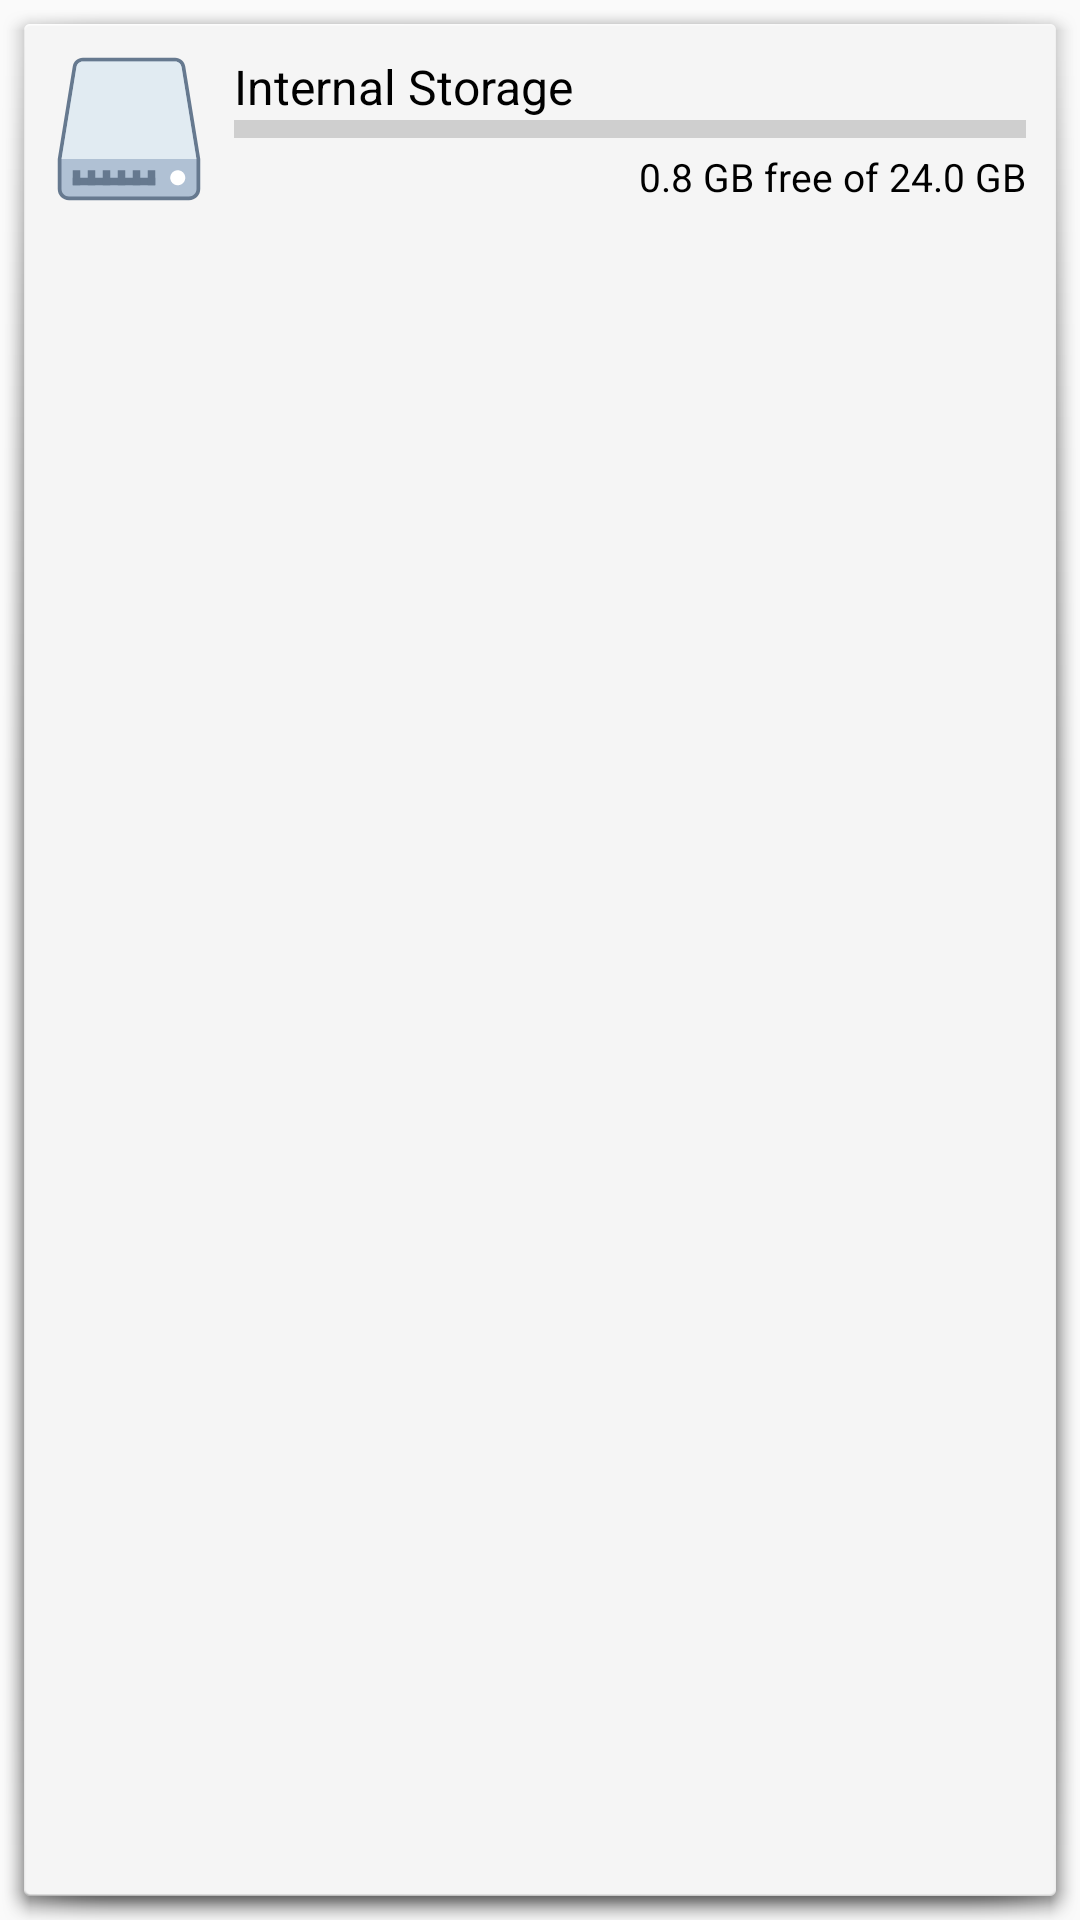

The Android layout XML behind this screen, and the referenced resources:
<!-- AndroidManifest.xml: application theme AppTheme -->
<!-- res/layout/storage_view.xml -->
<?xml version="1.0" encoding="utf-8"?>
<RelativeLayout xmlns:android="http://schemas.android.com/apk/res/android"
    android:id="@+id/storage_view"
    android:layout_width="match_parent"
    android:layout_height="wrap_content"
    android:background="@android:drawable/dialog_holo_light_frame">

    <ImageView
        android:id="@+id/storage_icon"
        android:layout_width="70dp"
        android:layout_height="70dp"
        android:paddingLeft="10dp"
        android:paddingRight="10dp"
        android:src="@drawable/storage" />

    <TextView
        android:id="@+id/storage_name"
        android:layout_width="wrap_content"
        android:layout_height="wrap_content"
        android:layout_toRightOf="@+id/storage_icon"
        android:paddingTop="10dp"
        android:text="Internal Storage"
        android:textColor="#000000"
        android:textSize="16dp" />

    <ProgressBar
        android:id="@+id/storage_bar"
        style="@style/Widget.AppCompat.ProgressBar.Horizontal"
        android:layout_width="match_parent"
        android:layout_height="wrap_content"
        android:layout_alignBaseline="@id/storage_name"
        android:layout_alignLeft="@+id/storage_name"
        android:layout_alignTop="@+id/storage_name"
        android:layout_marginRight="10dp"
        android:max="100"
        android:scaleY="1.5" />

    <TextView
        android:id="@+id/storage_details"
        android:layout_width="wrap_content"
        android:layout_height="wrap_content"
        android:layout_alignBaseline="@id/storage_bar"
        android:layout_alignParentRight="true"
        android:layout_alignTop="@+id/storage_bar"
        android:paddingRight="10dp"
        android:paddingTop="15dp"
        android:text="0.8 GB free of 24.0 GB"
        android:textColor="#000000"
        android:textSize="13dp" />

    android:orientation="vertical" android:layout_width="match_parent"
</RelativeLayout>
<!-- resources referenced by this layout -->
<resources>
  <!-- drawable storage (drawable) -->
  <vector android:height="24dp" android:viewportHeight="40"
      android:viewportWidth="40" android:width="24dp" xmlns:android="http://schemas.android.com/apk/res/android">
      <path android:fillColor="#B0C1D4" android:pathData="M4,38.5c-1.378,0 -2.5,-1.122 -2.5,-2.5v-8L5.494,3.411C5.65,2.317 6.592,1.5 7.687,1.5h24.626c1.095,0 2.037,0.817 2.192,1.901l4.001,24.679L38.5,36c0,1.378 -1.122,2.5 -2.5,2.5H4z"/>
      <path android:fillColor="#66798F" android:pathData="M32.313,2c0.848,0 1.577,0.633 1.7,1.49L38,28.081V36c0,1.103 -0.897,2 -2,2H4c-1.103,0 -2,-0.897 -2,-2v-7.919L5.99,3.472C6.11,2.633 6.839,2 7.687,2H32.313M32.313,1H7.687C6.336,1 5.191,1.993 5,3.33L1,28v8c0,1.657 1.343,3 3,3h32c1.657,0 3,-1.343 3,-3v-8L35,3.33C34.809,1.993 33.664,1 32.313,1L32.313,1z"/>
      <path android:fillColor="#E1EBF2" android:pathData="M7.687,2C6.839,2 6.11,2.633 5.99,3.472L2.013,28h35.974L34.013,3.49C33.89,2.633 33.161,2 32.313,2H7.687z"/>
      <path android:fillColor="#FFFFFF" android:pathData="M33,31c-1.105,0 -2,0.895 -2,2s0.895,2 2,2s2,-0.895 2,-2S34.105,31 33,31L33,31z"/>
      <path android:fillColor="#66798F" android:pathData="M5,33h22v2h-22z"/>
      <path android:fillColor="#66798F" android:pathData="M5,31h2v4h-2z"/>
      <path android:fillColor="#66798F" android:pathData="M25,31h2v4h-2z"/>
      <path android:fillColor="#66798F" android:pathData="M9,31h2v4h-2z"/>
      <path android:fillColor="#66798F" android:pathData="M13,31h2v4h-2z"/>
      <path android:fillColor="#66798F" android:pathData="M17,31h2v4h-2z"/>
      <path android:fillColor="#66798F" android:pathData="M21,31h2v4h-2z"/>
  </vector>
  <style name="AppTheme" parent="Theme.AppCompat.Light.NoActionBar">
          
          <item name="colorPrimary">@color/colorPrimary</item>
          <item name="colorPrimaryDark">@color/colorPrimaryDark</item>
          <item name="colorAccent">@color/colorAccent</item>
          <item name="windowActionBar">false</item>
          <item name="windowNoTitle">true</item>
      </style>
  <color name="colorPrimary">#3F51B5</color>
  <color name="colorPrimaryDark">#303F9F</color>
  <color name="colorAccent">#bf8109</color>
</resources>
